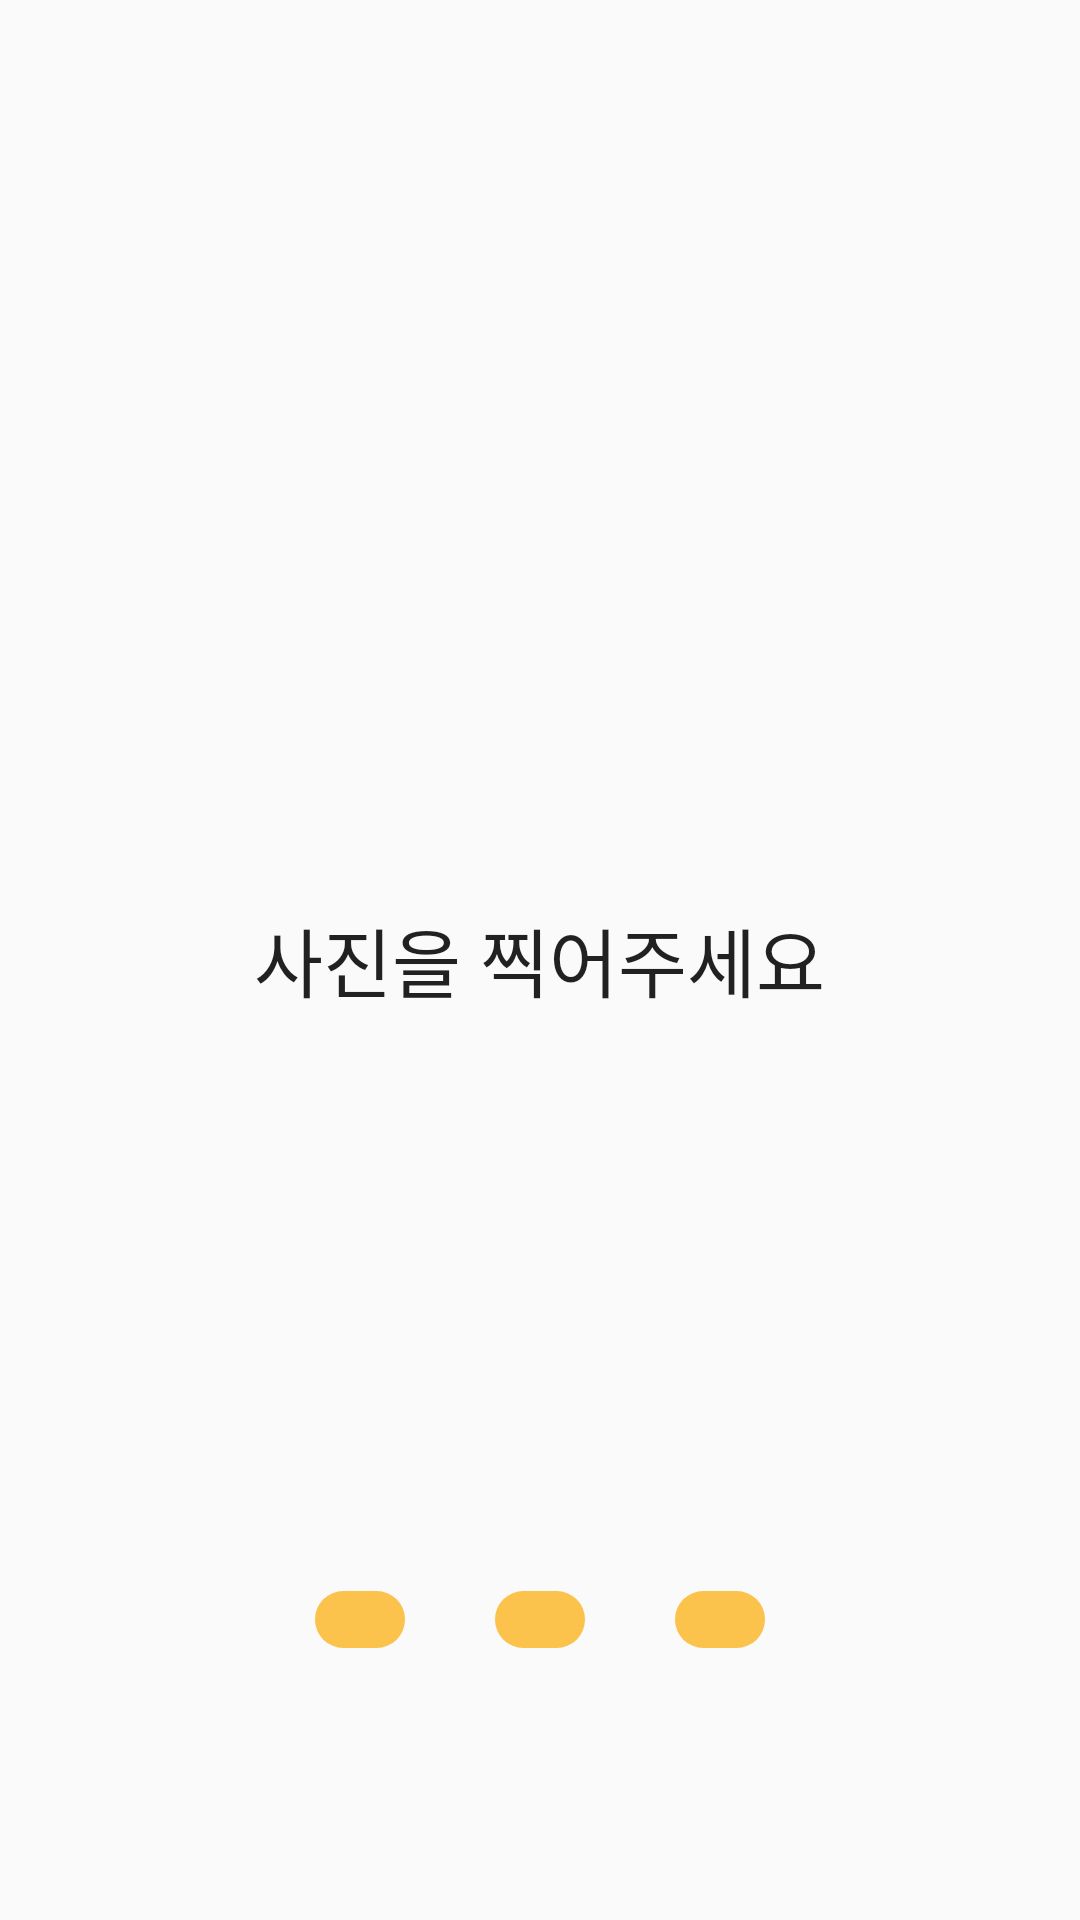

Write the Android layout XML for this screen, with the resource values it uses.
<!-- AndroidManifest.xml: application theme AppTheme -->
<!-- res/layout/fragment_first_rank.xml -->
<?xml version="1.0" encoding="utf-8"?>
<FrameLayout xmlns:android="http://schemas.android.com/apk/res/android"
    xmlns:tools="http://schemas.android.com/tools"
    android:layout_width="match_parent"
    android:layout_height="wrap_content"
    tools:context=".myinfo_service.FirstRankFragment">

    <LinearLayout
        android:layout_width="match_parent"
        android:layout_height="match_parent"
        android:orientation="vertical">

        <TextView
            android:layout_width="match_parent"
            android:layout_height="40dp" />

        <ImageView
            android:id="@+id/my_first_picture"
            android:layout_width="300dp"
            android:layout_height="400dp"
            android:layout_gravity="center_horizontal" />

        <LinearLayout
            android:layout_width="match_parent"
            android:layout_height="match_parent"
            android:gravity="center"
            android:orientation="horizontal">

            <TextView
                android:id="@+id/first_date"
                android:layout_width="wrap_content"
                android:layout_height="wrap_content"
                android:background="@drawable/bg_yellow_radius_24"
                android:paddingHorizontal="15dp"
                tools:text="# 2017. 06. 06" />

            <TextView
                android:layout_width="30dp"
                android:layout_height="match_parent" />

            <TextView
                android:id="@+id/first_temp"
                android:layout_width="wrap_content"
                android:layout_height="wrap_content"
                android:background="@drawable/bg_yellow_radius_24"
                android:paddingHorizontal="15dp"
                tools:text="# 30.4°C" />

            <TextView
                android:layout_width="30dp"
                android:layout_height="match_parent" />

            <TextView
                android:id="@+id/first_grade"
                android:layout_width="wrap_content"
                android:layout_height="wrap_content"
                android:background="@drawable/bg_yellow_radius_24"
                android:paddingHorizontal="15dp"
                tools:text="# 3.5점" />

        </LinearLayout>

    </LinearLayout>

    <FrameLayout
        android:id="@+id/initial_display_1"
        android:layout_width="match_parent"
        android:layout_height="match_parent">

        <LinearLayout
            android:layout_width="match_parent"
            android:layout_height="match_parent"
            android:gravity="center">

            <Button
                android:id="@+id/initial_button_1"
                android:layout_width="wrap_content"
                android:layout_height="wrap_content"
                android:background="#00ff0000"
                android:onClick="goToCategoryActivity"
                android:text="사진을 찍어주세요"
                android:textSize="25sp" />

        </LinearLayout>

    </FrameLayout>

</FrameLayout>
<!-- resources referenced by this layout -->
<resources>
  <!-- drawable bg_yellow_radius_24 (drawable) -->
  <?xml version="1.0" encoding="utf-8"?>
  <shape xmlns:android="http://schemas.android.com/apk/res/android"
      android:shape="rectangle">
      <corners android:radius="24dp" />
  
  
      <solid
  
          android:color="@color/yellow" />
  </shape>
  <style name="AppTheme" parent="Theme.AppCompat.Light.NoActionBar">
          
          <item name="colorPrimary">@color/beige</item>
          <item name="colorPrimaryDark">@color/kaki</item>
          <item name="colorAccent">@color/colorAccent</item>
          <item name="windowActionBar">false</item>
          <item name="windowNoTitle">true</item>
      </style>
  <color name="yellow">#FBC24C</color>
  <color name="beige">#E6D7C3</color>
  <color name="kaki">#6D7E70</color>
  <color name="colorAccent">#D81B60</color>
</resources>
